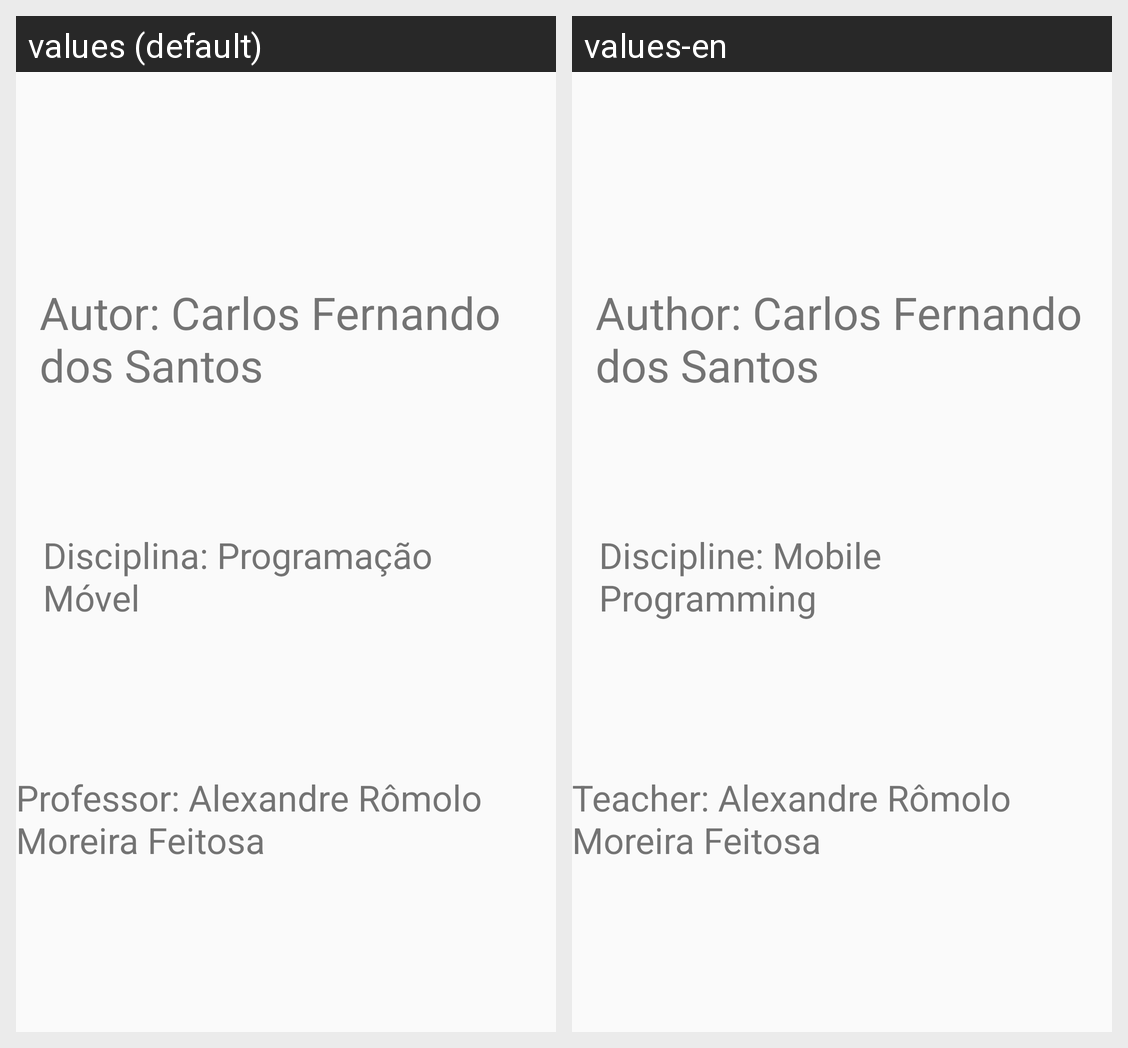

For this localized Android screen grid, give each drawn string resource with its value in every locale shown.
Android screen res/layout/activity_sobre.xml rendered under 2 locales, left to right: values (default), values-en. Device: Nexus 5 (rendered at 1080×1920; each locale shown at half size, 540×960, under a caption strip naming it); theme Theme.AppCompat.Light.
Strings drawn on this screen, with the default value and each locale's value (text and hints the layout hard-codes, and strings that could not be matched under every locale, appear in the picture but are not listed):

autor
  values: Autor: Carlos Fernando dos Santos
  values-en: Author: Carlos Fernando dos Santos

disciplina
  values: Disciplina: Programação Móvel
  values-en: Discipline: Mobile Programming

professor
  values: Professor: Alexandre Rômolo Moreira Feitosa
  values-en: Teacher: Alexandre Rômolo Moreira Feitosa
